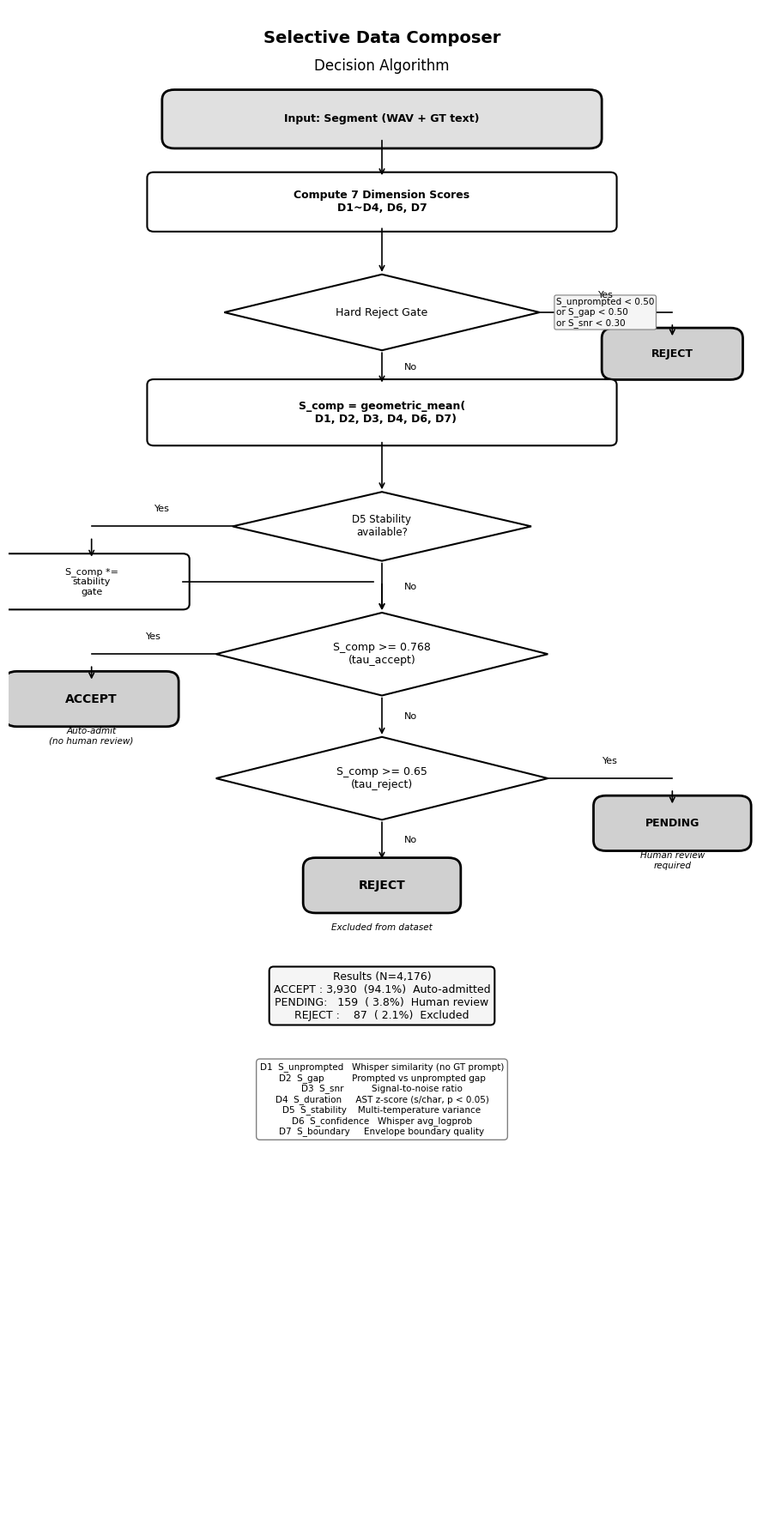

Write the Python code that produced this figure. (Note: this script raises an exception after producing the figure.)
"""
Publication-quality B&W algorithm diagrams for slide deck:
  1. Overall Pipeline Flow
  2. Selective Composer Decision Logic (7-dimension filtering)
  3. D4 AST Duration Anomaly Detection
"""
import matplotlib
matplotlib.use('Agg')
import matplotlib.pyplot as plt
import matplotlib.patches as mpatches
import matplotlib.font_manager as fm
import os

# Korean font setup
plt.rcParams['font.family'] = 'Malgun Gothic'
plt.rcParams['axes.unicode_minus'] = False

OUT_DIR = 'G:/Projects/AI_Research/TTSDataSetCleanser/docs'


# ═══════════════════════════════════════════════════════════════
# Shared drawing helpers
# ═══════════════════════════════════════════════════════════════

def make_box(ax, cx, cy, w, h, text, fs=9, bold=False, fill='white', lw=1.5):
    rect = mpatches.FancyBboxPatch((cx - w/2, cy - h/2), w, h,
            boxstyle='round,pad=0.08', facecolor=fill, edgecolor='black', linewidth=lw)
    ax.add_patch(rect)
    fw = 'bold' if bold else 'normal'
    ax.text(cx, cy, text, ha='center', va='center', fontsize=fs,
            fontfamily='Malgun Gothic', fontweight=fw)
    return cy + h/2, cy - h/2, cx - w/2, cx + w/2  # top, bot, left, right

def make_diamond(ax, cx, cy, w, h, text, fs=8.5):
    verts = [(cx, cy+h), (cx+w/2, cy), (cx, cy-h), (cx-w/2, cy)]
    poly = plt.Polygon(verts, facecolor='white', edgecolor='black', linewidth=1.5, closed=True)
    ax.add_patch(poly)
    ax.text(cx, cy, text, ha='center', va='center', fontsize=fs, fontfamily='Malgun Gothic')
    return cy + h, cy - h, cx - w/2, cx + w/2

def make_terminal(ax, cx, cy, w, h, text, fs=9, bold=True, fill='#E0E0E0'):
    """Rounded terminal (start/end) box."""
    rect = mpatches.FancyBboxPatch((cx - w/2, cy - h/2), w, h,
            boxstyle='round,pad=0.15', facecolor=fill, edgecolor='black', linewidth=2)
    ax.add_patch(rect)
    ax.text(cx, cy, text, ha='center', va='center', fontsize=fs,
            fontfamily='Malgun Gothic', fontweight='bold' if bold else 'normal')
    return cy + h/2, cy - h/2, cx - w/2, cx + w/2

def varrow(ax, x, y1, y2):
    ax.annotate('', xy=(x, y2), xytext=(x, y1),
                arrowprops=dict(arrowstyle='->', color='black', lw=1.2))

def harrow(ax, x1, y, x2):
    ax.annotate('', xy=(x2, y), xytext=(x1, y),
                arrowprops=dict(arrowstyle='->', color='black', lw=1.2))

def line(ax, x1, y1, x2, y2):
    ax.plot([x1, x2], [y1, y2], 'k-', lw=1.2)

def lbl(ax, x, y, text, fs=9):
    ax.text(x, y, text, fontsize=fs, fontfamily='Malgun Gothic', ha='center', va='center')


# ═══════════════════════════════════════════════════════════════
# DIAGRAM 1: Selective Composer Decision Logic
# ═══════════════════════════════════════════════════════════════

def draw_composer_decision():
    fig, ax = plt.subplots(figsize=(9, 18))
    ax.set_xlim(0, 9)
    ax.set_ylim(0, 22)
    ax.axis('off')

    CX = 4.5

    # Title
    ax.text(CX, 21.5, 'Selective Data Composer', fontsize=14,
            fontweight='bold', ha='center', fontfamily='Malgun Gothic')
    ax.text(CX, 21.1, 'Decision Algorithm', fontsize=12,
            ha='center', fontfamily='Malgun Gothic')

    # ── Input ──
    t, b, l, r = make_terminal(ax, CX, 20.4, 5, 0.55, 'Input: Segment (WAV + GT text)')

    # ── 7-dim scoring ──
    varrow(ax, CX, b, 19.55)
    t1, b1, l1, r1 = make_box(ax, CX, 19.2, 5.5, 0.7,
        'Compute 7 Dimension Scores\nD1~D4, D6, D7', fs=9, bold=True)

    # ── Hard Reject Gate ──
    varrow(ax, CX, b1, 18.15)
    dt, db, dl, dr = make_diamond(ax, CX, 17.6, 3.8, 0.55,
        'Hard Reject Gate', fs=9)

    # Conditions text to the right
    ax.text(dr + 0.2, 17.6,
        'S_unprompted < 0.50\nor S_gap < 0.50\nor S_snr < 0.30',
        fontsize=7.5, fontfamily='Malgun Gothic', va='center',
        bbox=dict(boxstyle='round,pad=0.2', fc='#F5F5F5', ec='grey', lw=0.8))

    # YES → REJECT (right)
    RX = 8.0
    line(ax, dr, 17.6, RX, 17.6)
    lbl(ax, (dr + RX) / 2, 17.85, 'Yes', fs=8)
    t_rj1, b_rj1, _, _ = make_terminal(ax, RX, 17.0, 1.4, 0.45, 'REJECT', fs=9, fill='#D0D0D0')
    varrow(ax, RX, 17.6 - 0.15, t_rj1)

    # NO → Composite Score
    varrow(ax, CX, db, 16.55)
    lbl(ax, CX + 0.35, (db + 16.55) / 2, 'No', fs=8)
    t2, b2, l2, r2 = make_box(ax, CX, 16.15, 5.5, 0.8,
        'S_comp = geometric_mean(\n  D1, D2, D3, D4, D6, D7)', fs=9, bold=True)

    # ── Stability gate (if available) ──
    varrow(ax, CX, b2, 15.0)
    dt2, db2, dl2, dr2 = make_diamond(ax, CX, 14.5, 3.6, 0.5,
        'D5 Stability\navailable?', fs=8.5)

    # YES → apply gate
    LX = 1.0
    line(ax, dl2, 14.5, LX, 14.5)
    lbl(ax, (dl2 + LX) / 2, 14.75, 'Yes', fs=8)
    t_sg, b_sg, _, r_sg = make_box(ax, LX, 13.7, 2.2, 0.65,
        'S_comp *=\nstability\ngate', fs=8)
    varrow(ax, LX, 14.5 - 0.15, t_sg)
    # rejoin
    line(ax, r_sg, 13.7, CX - 0.1, 13.7)
    varrow(ax, CX, 13.7, 13.25)

    # NO → skip
    varrow(ax, CX, db2, 13.25)
    lbl(ax, CX + 0.35, (db2 + 13.25) / 2, 'No', fs=8)

    # ── Decision: S_comp >= tau_accept? ──
    dt3, db3, dl3, dr3 = make_diamond(ax, CX, 12.65, 4.0, 0.6,
        'S_comp >= 0.768\n(tau_accept)', fs=9)

    # YES → ACCEPT
    line(ax, dl3, 12.65, LX, 12.65)
    lbl(ax, (dl3 + LX) / 2, 12.9, 'Yes', fs=8)
    make_terminal(ax, LX, 12.0, 1.8, 0.5, 'ACCEPT', fs=10, fill='#D0D0D0')
    varrow(ax, LX, 12.65 - 0.15, 12.25)

    ax.text(LX, 11.35, 'Auto-admit\n(no human review)', fontsize=7.5,
            ha='center', fontfamily='Malgun Gothic', style='italic')

    # NO → next check
    varrow(ax, CX, db3, 11.45)
    lbl(ax, CX + 0.35, (db3 + 11.45) / 2, 'No', fs=8)

    # ── Decision: S_comp >= tau_reject? ──
    dt4, db4, dl4, dr4 = make_diamond(ax, CX, 10.85, 4.0, 0.6,
        'S_comp >= 0.65\n(tau_reject)', fs=9)

    # YES → PENDING
    line(ax, dr4, 10.85, RX, 10.85)
    lbl(ax, (dr4 + RX) / 2, 11.1, 'Yes', fs=8)
    make_terminal(ax, RX, 10.2, 1.6, 0.5, 'PENDING', fs=9, fill='#D0D0D0')
    varrow(ax, RX, 10.85 - 0.15, 10.45)
    ax.text(RX, 9.55, 'Human review\nrequired', fontsize=7.5,
            ha='center', fontfamily='Malgun Gothic', style='italic')

    # NO → REJECT
    varrow(ax, CX, db4, 9.65)
    lbl(ax, CX + 0.35, (db4 + 9.65) / 2, 'No', fs=8)
    make_terminal(ax, CX, 9.3, 1.6, 0.5, 'REJECT', fs=10, fill='#D0D0D0')

    ax.text(CX, 8.65, 'Excluded from dataset', fontsize=7.5,
            ha='center', fontfamily='Malgun Gothic', style='italic')

    # ── Summary box at bottom ──
    summary = (
        "Results (N=4,176)\n"
        "ACCEPT : 3,930  (94.1%)  Auto-admitted\n"
        "PENDING:   159  ( 3.8%)  Human review\n"
        "REJECT :    87  ( 2.1%)  Excluded"
    )
    ax.text(CX, 7.7, summary, fontsize=9, fontfamily='Malgun Gothic', ha='center', va='center',
            bbox=dict(boxstyle='round,pad=0.4', fc='#F5F5F5', ec='black', lw=1.5))

    # ── Dimension key ──
    dim_text = (
        "D1  S_unprompted   Whisper similarity (no GT prompt)\n"
        "D2  S_gap          Prompted vs unprompted gap\n"
        "D3  S_snr          Signal-to-noise ratio\n"
        "D4  S_duration     AST z-score (s/char, p < 0.05)\n"
        "D5  S_stability    Multi-temperature variance\n"
        "D6  S_confidence   Whisper avg_logprob\n"
        "D7  S_boundary     Envelope boundary quality"
    )
    ax.text(CX, 6.2, dim_text, fontsize=7.5, fontfamily='Malgun Gothic', ha='center', va='center',
            bbox=dict(boxstyle='round,pad=0.4', fc='white', ec='grey', lw=1))

    plt.tight_layout()
    path = os.path.join(OUT_DIR, 'diagram_composer_decision.png')
    plt.savefig(path, dpi=200, bbox_inches='tight', facecolor='white')
    plt.close()
    print(f"Saved: {path}")


# ═══════════════════════════════════════════════════════════════
# DIAGRAM 2: D4 AST Duration Anomaly Detection
# ═══════════════════════════════════════════════════════════════

def draw_ast_algorithm():
    fig, ax = plt.subplots(figsize=(11, 17))
    ax.set_xlim(0, 11)
    ax.set_ylim(0, 21)
    ax.axis('off')

    CX = 5.5
    LX = 2.0   # left column center (ensures caption fits within [0, 4])
    RX = 9.0   # right column center (ensures caption fits within [7, 11])

    ax.text(CX, 20.4, 'D4: AST Duration Anomaly Detection', fontsize=14,
            fontweight='bold', ha='center', fontfamily='Malgun Gothic')

    # Input
    t, b, l, r = make_terminal(ax, CX, 19.6, 5.5, 0.55,
        'Input: WAV file + GT text + session_id')

    # Compute AST
    varrow(ax, CX, b, 18.75)
    t1, b1, l1, r1 = make_box(ax, CX, 18.4, 6.0, 0.7,
        'AST = duration / char_count\n(seconds per character)', fs=9, bold=True)

    # Load baseline
    varrow(ax, CX, b1, 17.4)
    t2, b2, l2, r2 = make_box(ax, CX, 17.05, 6.0, 0.7,
        'Load session baseline\nmean, std from same recording session', fs=9)

    # Compute z and p
    varrow(ax, CX, b2, 16.05)
    t3, b3, l3, r3 = make_box(ax, CX, 15.6, 6.0, 0.9,
        'z = (AST - mean) / std\np = 2 * (1 - CDF(|z|))   [two-tailed]', fs=9, bold=True)

    # Diamond: p < 0.05?
    varrow(ax, CX, b3, 14.45)
    dt, db, dl, dr = make_diamond(ax, CX, 13.85, 3.4, 0.6,
        'p < 0.05 ?', fs=10)

    # ── NO (p >= 0.05): Normal — LEFT branch ──
    line(ax, dl, 13.85, LX, 13.85)
    lbl(ax, (dl + LX) / 2, 14.1, 'No', fs=9)
    t_n, b_n, _, _ = make_terminal(ax, LX, 13.05, 2.8, 0.6,
        'NORMAL\nscore = high', fs=9, fill='#E8E8E8')
    varrow(ax, LX, 13.85 - 0.15, t_n)
    # Caption below NORMAL - constrained width
    ax.text(LX, 12.15, 'p >= 0.05\nStatistically normal\nAuto-admit eligible',
            fontsize=8, ha='center', va='center',
            fontfamily='Malgun Gothic', style='italic',
            bbox=dict(boxstyle='round,pad=0.25', fc='white', ec='none'))

    # ── YES (p < 0.05): Anomaly detected ──
    varrow(ax, CX, db, 12.65)
    lbl(ax, CX + 0.35, (db + 12.65) / 2, 'Yes', fs=9)
    t4, b4, l4, r4 = make_box(ax, CX, 12.25, 5.0, 0.6,
        'ANOMALY: flag HUMAN_REVIEW', fs=9, bold=True)

    # Diamond: z direction
    varrow(ax, CX, b4, 11.25)
    dt2, db2, dl2, dr2 = make_diamond(ax, CX, 10.65, 3.0, 0.6,
        'z > 0 ?', fs=10)

    # z > 0: SLOW (LEFT)
    line(ax, dl2, 10.65, LX, 10.65)
    lbl(ax, (dl2 + LX) / 2, 10.9, 'Yes', fs=9)
    t_slow, b_slow, _, _ = make_terminal(ax, LX, 9.85, 2.4, 0.6,
        'SLOW\nanomaly', fs=9, fill='#E8E8E8')
    varrow(ax, LX, 10.65 - 0.15, t_slow)
    ax.text(LX, 9.0, 'Excess silence\nor alignment error',
            fontsize=8, ha='center', va='center',
            fontfamily='Malgun Gothic', style='italic',
            bbox=dict(boxstyle='round,pad=0.25', fc='white', ec='none'))

    # z < 0: FAST (RIGHT)
    line(ax, dr2, 10.65, RX, 10.65)
    lbl(ax, (dr2 + RX) / 2, 10.9, 'No (z < 0)', fs=8)
    t_fast, b_fast, _, _ = make_box(ax, RX, 9.85, 2.4, 0.6,
        'FAST\nanomaly', fs=9, bold=True)
    varrow(ax, RX, 10.65 - 0.15, t_fast)

    # Diamond: formal ending + z < -1.5?
    varrow(ax, RX, b_fast, 8.85)
    dt3, db3, dl3, dr3 = make_diamond(ax, RX, 8.25, 3.6, 0.6,
        'Formal ending\n+ z < -1.5 ?', fs=8.5)

    # YES → truncation risk (down)
    varrow(ax, RX, db3, 7.2)
    lbl(ax, RX + 0.4, (db3 + 7.2) / 2, 'Yes', fs=9)
    t_tr, b_tr, _, _ = make_terminal(ax, RX, 6.85, 3.0, 0.6,
        'TRUNCATION\nRISK', fs=9, fill='#D0D0D0')
    ax.text(RX, 6.0, 'Flag:\nformal_ending_truncation_risk',
            fontsize=8, ha='center', va='center',
            fontfamily='Malgun Gothic', style='italic',
            bbox=dict(boxstyle='round,pad=0.25', fc='white', ec='none'))

    # NO → FAST only (LEFT from this diamond, back toward center)
    line(ax, dl3, 8.25, CX, 8.25)
    lbl(ax, (dl3 + CX) / 2, 8.5, 'No', fs=9)
    t_fo, b_fo, _, _ = make_terminal(ax, CX, 7.65, 2.4, 0.5,
        'FAST only', fs=9, fill='#E8E8E8')
    varrow(ax, CX, 8.25 - 0.15, t_fo)

    # ── Formula box at bottom ──
    formula = (
        "score = 1.0 - min(1.0, |z| / z_cap)\n"
        "z_cap = 3.0   |   AST_SIGNIFICANCE = 0.05\n"
        "Formal endings: -었습니다, -겠습니다, -하십시오, ..."
    )
    ax.text(CX, 5.3, formula, fontsize=9, fontfamily='Malgun Gothic',
            ha='center', va='center',
            bbox=dict(boxstyle='round,pad=0.5', fc='#F5F5F5', ec='grey', lw=1))

    plt.tight_layout()
    path = os.path.join(OUT_DIR, 'diagram_ast_algorithm.png')
    plt.savefig(path, dpi=200, bbox_inches='tight', facecolor='white')
    plt.close()
    print(f"Saved: {path}")


# ═══════════════════════════════════════════════════════════════
# DIAGRAM 3: Overall Pipeline with Filtering Summary
# ═══════════════════════════════════════════════════════════════

def draw_pipeline_overview():
    fig, ax = plt.subplots(figsize=(13, 20))
    ax.set_xlim(0, 13)
    ax.set_ylim(0, 24)
    ax.axis('off')

    CX = 6.5
    RX = 11.5
    LX = 1.7

    ax.text(CX, 23.5, 'End-to-End 7-Stage Pipeline',
            fontsize=15, fontweight='bold', ha='center', fontfamily='Malgun Gothic')

    # Raw input
    t0, b0, l0, r0 = make_terminal(ax, CX, 22.7, 7, 0.55,
        'Input: rawdata/audio/*.wav + rawdata/Scripts/Script_N_A0.txt')

    # Stage 1: DISCOVER
    varrow(ax, CX, b0, 21.8)
    t1, b1, l1, r1 = make_box(ax, CX, 21.4, 7.2, 0.8,
        'Stage 1: DISCOVER\npipeline_manager.py  (2026-02-11)', fs=9, bold=True)

    # Stage 2: ALIGN & SPLIT
    varrow(ax, CX, b1, 20.35)
    t2, b2, l2, r2 = make_box(ax, CX, 19.85, 7.2, 1.0,
        'Stage 2: ALIGN & SPLIT\nalign_and_split.py  (2026-02-11)\n+ R6 envelope update (2026-04-04)', fs=9, bold=True)
    ax.text(r2 + 0.15, 19.85, '4,270\nsegments',
            fontsize=8, fontfamily='Malgun Gothic', va='center')

    # Stage 3: VALIDATE
    varrow(ax, CX, b2, 18.55)
    t3, b3, l3, r3 = make_box(ax, CX, 18.15, 7.2, 0.8,
        'Stage 3: VALIDATE\nWAV <-> metadata integrity check', fs=9, bold=True)

    # Stage 4: ORPHANS / REPORT
    varrow(ax, CX, b3, 17.1)
    t4, b4, l4, r4 = make_box(ax, CX, 16.7, 7.2, 0.8,
        'Stage 4: ORPHANS / REPORT\nCollect unmatched WAVs + timestamped report', fs=9, bold=True)

    # Stage 5: EVALUATE
    varrow(ax, CX, b4, 15.65)
    t5, b5, l5, r5 = make_box(ax, CX, 15.15, 7.2, 1.0,
        'Stage 5: EVALUATE\nevaluate_dataset.py  (2026-02-11)\nTier 1 medium + Tier 2 large, R1~R6 metrics', fs=9, bold=True)
    ax.text(r5 + 0.15, 15.15, '4,199\nevaluated',
            fontsize=8, fontfamily='Malgun Gothic', va='center')

    # Stage 5.5: CURATION
    varrow(ax, CX, b5, 13.85)
    ft, fb, fl, fr = make_diamond(ax, CX, 13.25, 3.8, 0.6,
        'Stage 5.5: CURATION\nsim >= 0.80 ?', fs=9)

    # NO -> quarantine
    line(ax, fr, 13.25, RX, 13.25)
    lbl(ax, (fr + RX) / 2, 13.5, 'No', fs=8)
    make_terminal(ax, RX, 12.5, 2.0, 0.55,
        'Quarantine\n74 items', fs=8, fill='#E0E0E0')
    varrow(ax, RX, 13.25 - 0.15, 12.77)

    # YES
    varrow(ax, CX, fb, 12.1)
    lbl(ax, CX + 0.35, (fb + 12.1) / 2, 'Yes', fs=8)
    ax.text(r4 + 0.15, 13.25, '4,176\nafter\ncuration',
            fontsize=8, fontfamily='Malgun Gothic', va='center')

    # Stage 6: SELECTIVE COMPOSER
    t6, b6, l6, r6 = make_box(ax, CX, 11.55, 7.5, 1.1,
        'Stage 6: SELECTIVE COMPOSER  (2026-04-05)\nselective_composer.py\n7-dimension scoring (SAM-inspired + p-value)', fs=9, bold=True,
        fill='#F0F0F0')

    # Hard reject
    varrow(ax, CX, b6, 10.35)
    ht, hb, hl, hr = make_diamond(ax, CX, 9.75, 4.2, 0.6,
        'Hard Reject\nGate', fs=9)
    ax.text(hl - 0.15, 9.75,
        'D1<0.50\nD2<0.50\nD3<0.30', fontsize=7.5, fontfamily='Malgun Gothic',
        ha='right', va='center',
        bbox=dict(boxstyle='round,pad=0.2', fc='#F5F5F5', ec='grey', lw=0.6))

    line(ax, hr, 9.75, RX, 9.75)
    lbl(ax, (hr + RX) / 2, 10.0, 'Fail', fs=8)
    make_terminal(ax, RX, 9.1, 1.8, 0.5, 'REJECT', fs=9, fill='#E0E0E0')
    varrow(ax, RX, 9.75 - 0.15, 9.35)

    varrow(ax, CX, hb, 8.5)
    lbl(ax, CX + 0.35, (hb + 8.5) / 2, 'Pass', fs=8)

    # Composite threshold
    ct, cb, cl, cr = make_diamond(ax, CX, 7.9, 4.4, 0.7,
        'S_comp >= 0.768 ?\n(tau_accept)', fs=9)

    # YES -> ACCEPT
    line(ax, cl, 7.9, LX, 7.9)
    lbl(ax, (cl + LX) / 2, 8.15, 'Yes', fs=9)
    make_terminal(ax, LX, 7.1, 2.4, 0.6,
        'ACCEPT\n3,930 (94.1%)', fs=9, fill='#D0D0D0', bold=True)
    varrow(ax, LX, 7.9 - 0.15, 7.4)
    ax.text(LX, 6.3,
        'Auto-admitted\n(no human review)\np >= 0.05 on D4',
        fontsize=7.5, ha='center', va='center',
        fontfamily='Malgun Gothic', style='italic',
        bbox=dict(boxstyle='round,pad=0.25', fc='white', ec='none'))

    # NO -> next check
    varrow(ax, CX, cb, 6.7)
    lbl(ax, CX + 0.35, (cb + 6.7) / 2, 'No', fs=9)

    ct2, cb2, cl2, cr2 = make_diamond(ax, CX, 6.1, 4.4, 0.7,
        'S_comp >= 0.65 ?\n(tau_reject)', fs=9)

    # YES -> PENDING
    line(ax, cr2, 6.1, RX, 6.1)
    lbl(ax, (cr2 + RX) / 2, 6.35, 'Yes', fs=9)
    make_terminal(ax, RX, 5.3, 2.2, 0.6,
        'PENDING\n159 (3.8%)', fs=9, fill='#E0E0E0', bold=True)
    varrow(ax, RX, 6.1 - 0.15, 5.6)
    ax.text(RX, 4.4,
        'Human review\nrequired',
        fontsize=7.5, ha='center', va='center',
        fontfamily='Malgun Gothic', style='italic',
        bbox=dict(boxstyle='round,pad=0.25', fc='white', ec='none'))

    # NO -> REJECT
    varrow(ax, CX, cb2, 4.9)
    lbl(ax, CX + 0.35, (cb2 + 4.9) / 2, 'No', fs=9)
    make_terminal(ax, CX, 4.5, 2.0, 0.6,
        'REJECT\n87 (2.1%)', fs=9, fill='#D0D0D0', bold=True)

    # Final dataset box
    ax.text(LX, 4.9,
        'Final Dataset\n3,930 segments\n~7.7h audio',
        fontsize=9, ha='center', va='center',
        fontfamily='Malgun Gothic', fontweight='bold',
        bbox=dict(boxstyle='round,pad=0.4', fc='#F0F0F0', ec='black', lw=1.5))

    # Footnote
    ax.text(CX, 3.3,
        'Timeline:   Stage 1-5 (2026-02-11)   ->   R6 envelope update (2026-04-04)   ->   Stage 6 Composer (2026-04-05)\n\n'
        'p >= 0.05 on D4 (AST z-test) = statistically normal duration\n'
        'Combined with S_comp >= 0.768 = safe for auto-admission (no human review)',
        fontsize=8, ha='center', va='center',
        fontfamily='Malgun Gothic', style='italic', color='#333',
        bbox=dict(boxstyle='round,pad=0.4', fc='#F8F8F8', ec='grey', lw=0.5))

    plt.tight_layout()
    path = os.path.join(OUT_DIR, 'diagram_pipeline_overview.png')
    plt.savefig(path, dpi=200, bbox_inches='tight', facecolor='white')
    plt.close()
    print(f"Saved: {path}")


# ═══════════════════════════════════════════════════════════════
if __name__ == '__main__':
    draw_composer_decision()
    draw_ast_algorithm()
    draw_pipeline_overview()
    print("\nAll diagrams saved.")
